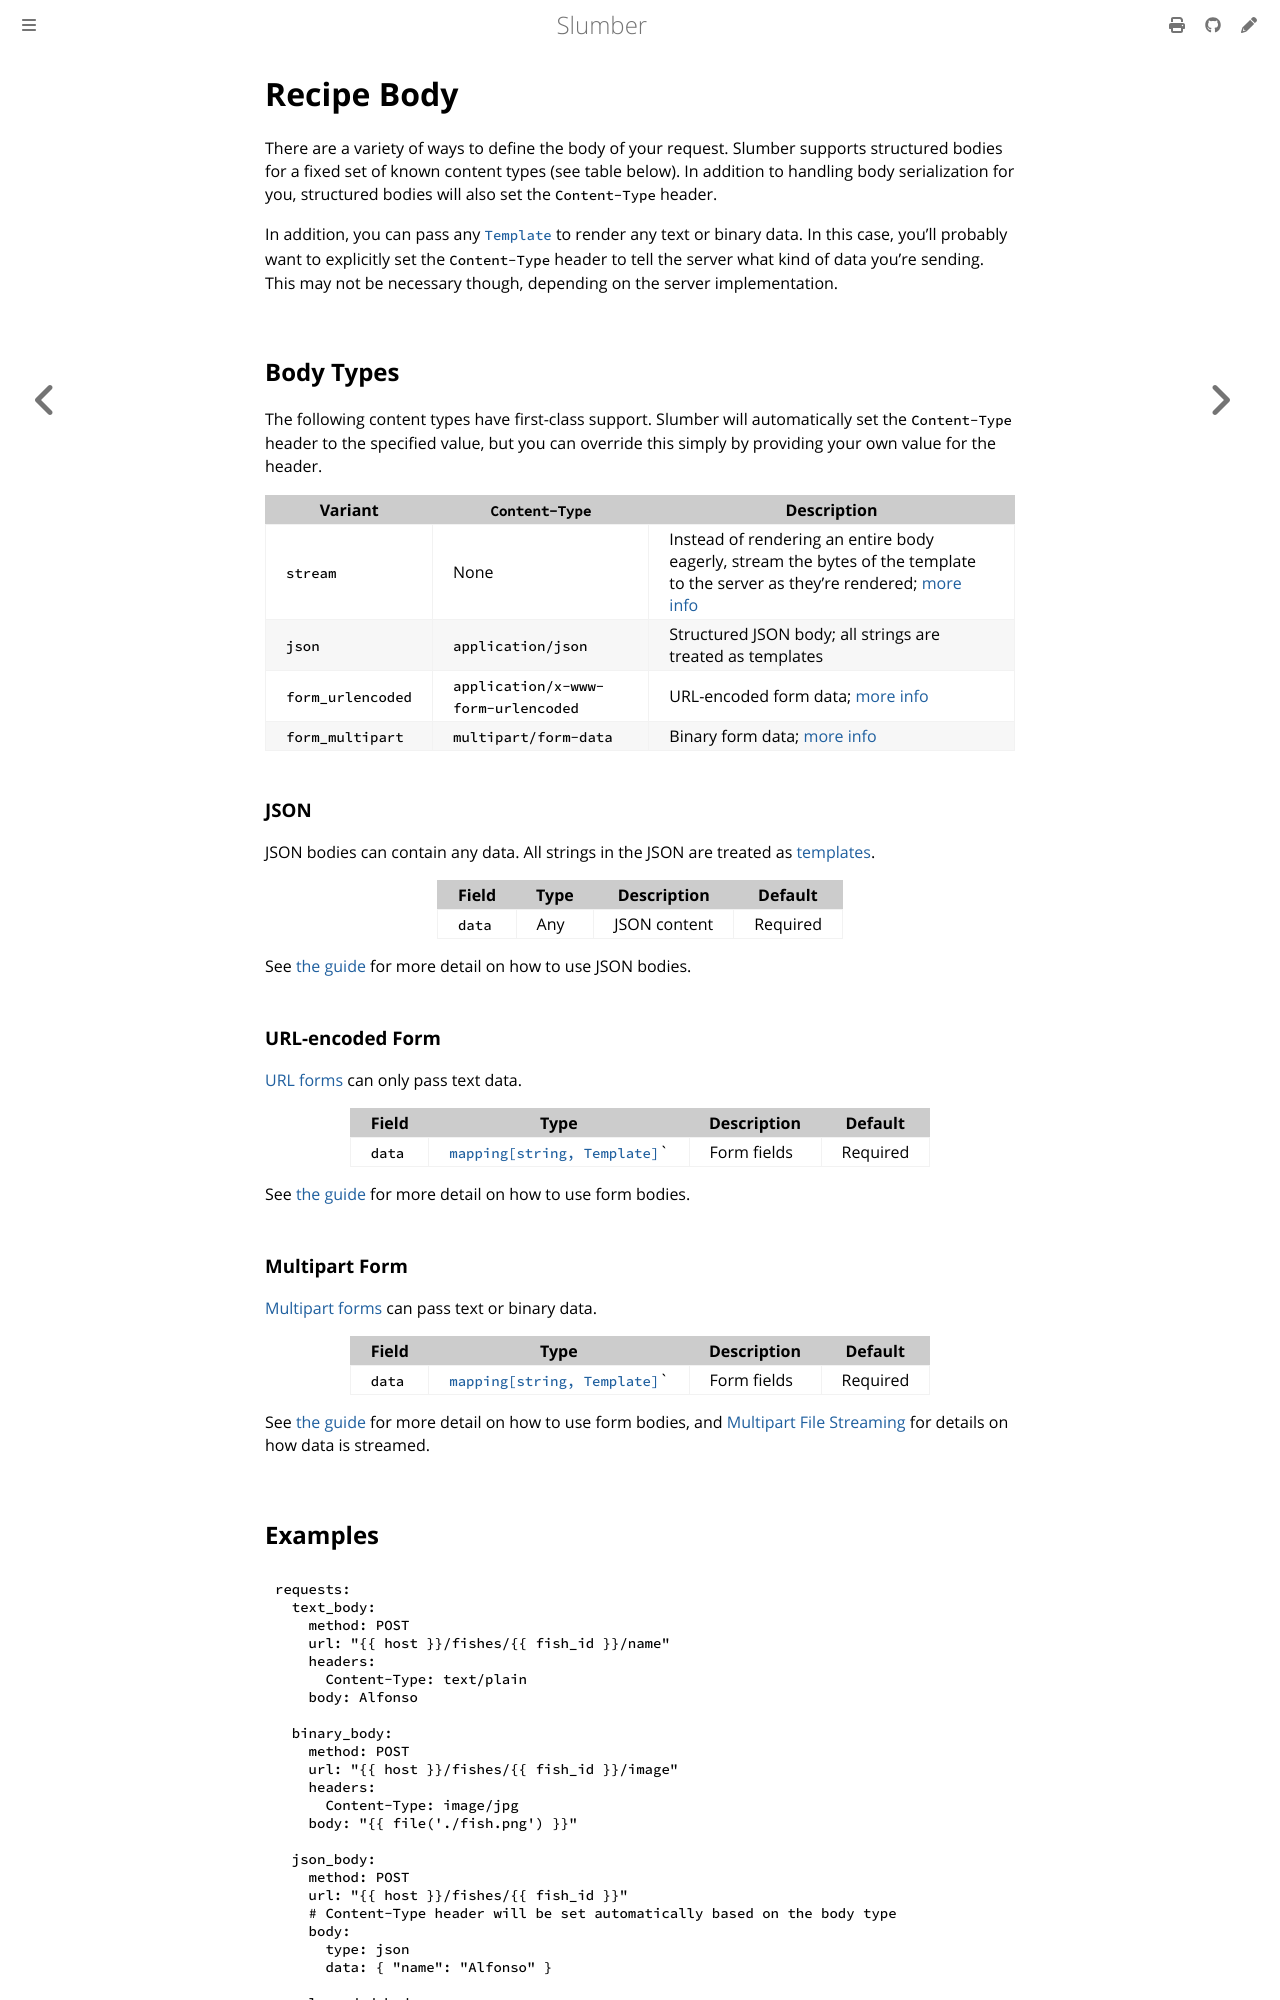

repository: LucasPickering/slumber · page: api/request_collection/recipe_body.html · generator: mdbook

# Recipe Body

There are a variety of ways to define the body of your request. Slumber supports structured bodies for a fixed set of known content types (see table below). In addition to handling body serialization for you, structured bodies will also set the `Content-Type` header.

In addition, you can pass any [`Template`](../../user_guide/templates/index.md) to render any text or binary data. In this case, you'll probably want to explicitly set the `Content-Type` header to tell the server what kind of data you're sending. This may not be necessary though, depending on the server implementation.

## Body Types

The following content types have first-class support. Slumber will automatically set the `Content-Type` header to the specified value, but you can override this simply by providing your own value for the header.

| Variant           | `Content-Type`                      | Description                                                                                                                                                 |
| ----------------- | ----------------------------------- | ----------------------------------------------------------------------------------------------------------------------------------------------------------- |
| `stream`          | None                                | Instead of rendering an entire body eagerly, stream the bytes of the template to the server as they're rendered; [more info](../../user_guide/streaming.md) |
| `json`            | `application/json`                  | Structured JSON body; all strings are treated as templates                                                                                                  |
| `form_urlencoded` | `application/x-www-form-urlencoded` | URL-encoded form data; [more info](https://developer.mozilla.org/en-US/docs/Web/HTTP/Methods/POST)                                                          |
| `form_multipart`  | `multipart/form-data`               | Binary form data; [more info](https://developer.mozilla.org/en-US/docs/Web/HTTP/Methods/POST)                                                               |

### JSON

JSON bodies can contain any data. All strings in the JSON are treated as [templates](../../user_guide/templates/index.md).

| Field  | Type | Description  | Default  |
| ------ | ---- | ------------ | -------- |
| `data` | Any  | JSON content | Required |

See [the guide](../../user_guide/recipes/bodies.md) for more detail on how to use JSON bodies.

### URL-encoded Form

[URL forms](https://developer.mozilla.org/en-US/docs/Web/HTTP/Methods/POST) can only pass text data.

| Field  | Type                                                                | Description | Default  |
| ------ | ------------------------------------------------------------------- | ----------- | -------- |
| `data` | [`mapping[string, Template]`](../../user_guide/templates/index.md)` | Form fields | Required |

See [the guide](../../user_guide/recipes/bodies.md) for more detail on how to use form bodies.

### Multipart Form

[Multipart forms](https://developer.mozilla.org/en-US/docs/Web/HTTP/Methods/POST) can pass text or binary data.

| Field  | Type                                                                | Description | Default  |
| ------ | ------------------------------------------------------------------- | ----------- | -------- |
| `data` | [`mapping[string, Template]`](../../user_guide/templates/index.md)` | Form fields | Required |

See [the guide](../../user_guide/recipes/bodies.md) for more detail on how to use form bodies, and [Multipart File Streaming](../../user_guide/streaming.md#multipart-file-streaming) for details on how data is streamed.
